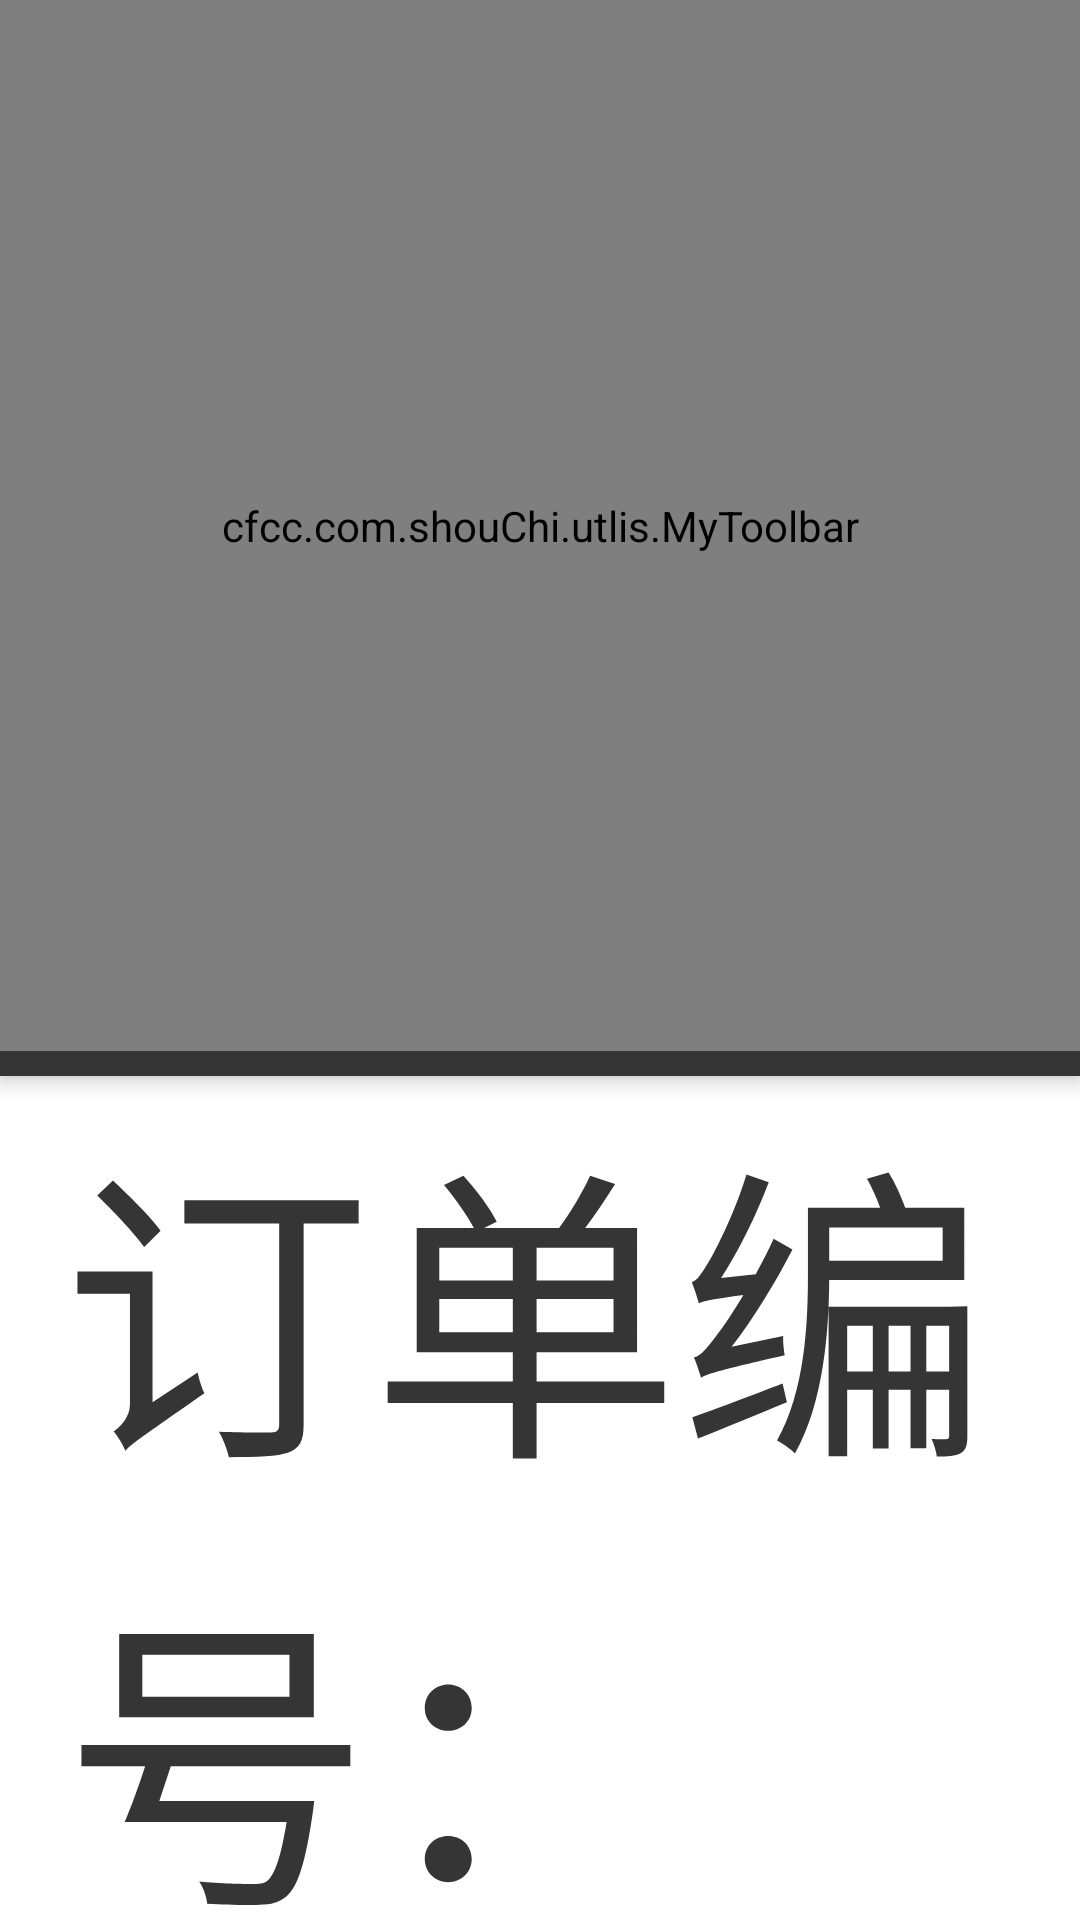

The Android layout XML behind this screen, and the referenced resources:
<!-- AndroidManifest.xml: application theme AppTheme -->
<!-- res/layout/packing_activity2.xml -->
<?xml version="1.0" encoding="utf-8"?>
<LinearLayout xmlns:android="http://schemas.android.com/apk/res/android"
    xmlns:app="http://schemas.android.com/apk/res-auto"
    android:layout_width="match_parent"
    android:layout_height="match_parent"
    android:background="@color/colorWhite"
    android:orientation="vertical">

    <android.support.design.widget.CoordinatorLayout
        android:layout_width="match_parent"
        android:layout_height="match_parent">
        <include layout="@layout/actionbar"></include>
        <LinearLayout
            android:layout_width="match_parent"
            android:layout_height="match_parent"
            android:orientation="vertical"
            app:layout_behavior="@string/appbar_scrolling_view_behavior">

            <LinearLayout
                android:layout_width="match_parent"
                android:layout_height="wrap_content"
                android:minHeight="0pt"
                android:orientation="vertical">

                <LinearLayout
                    android:layout_width="match_parent"
                    android:layout_height="wrap_content"
                    android:orientation="horizontal"
                    android:gravity="center_vertical"
                    android:paddingLeft="10pt"
                    android:paddingRight="10pt">
                    <TextView
                        android:layout_width="wrap_content"
                        android:layout_height="wrap_content"
                        android:textColor="@color/EditColor"
                        style="@style/textSize"
                        android:text="订单编号：" />
                    <EditText
                        android:id="@+id/bianhao"
                        android:layout_width="0pt"
                        android:layout_weight="1"
                        style="@style/textSize"
                        android:gravity="center_horizontal"
                        android:textColor="@color/EditColor"
                        android:layout_height="wrap_content"/>
                    <Button
                        android:id="@+id/button_select"
                        android:layout_width="wrap_content"
                        android:layout_height="wrap_content"
                        android:textColor="@color/EditColor"
                        android:minHeight="0pt"
                        style="@style/textSize"
                        android:text="查    询" />
                    <Button
                        android:id="@+id/xiazai"
                        android:minHeight="0pt"
                        android:layout_width="wrap_content"
                        android:layout_marginLeft="12pt"
                        android:layout_height="wrap_content"
                        style="@style/textSize"
                        android:textColor="@color/EditColor"
                        android:text="下载订单" />
                </LinearLayout>

                <LinearLayout
                    android:layout_width="match_parent"
                    android:layout_height="wrap_content"
                    android:paddingLeft="10pt"
                    android:paddingRight="10pt"
                    android:minHeight="0pt"
                    android:gravity="center_vertical"
                    android:orientation="horizontal">

                    <TextView
                        android:layout_width="wrap_content"
                        android:layout_height="wrap_content"
                        android:textColor="@color/EditColor"
                        style="@style/textSize"
                        android:text="生成日期：" />

                    <EditText
                        android:id="@+id/time"
                        android:layout_width="0pt"
                        android:layout_weight="1"
                        style="@style/textSize"
                        android:textColor="@color/EditColor"
                        android:gravity="center_horizontal"
                        android:layout_height="wrap_content" />
                    <Button
                        android:id="@+id/bendi"
                        android:layout_width="wrap_content"
                        android:layout_height="wrap_content"
                        android:minHeight="0pt"
                        style="@style/textSize"
                        android:textColor="@color/EditColor"
                        android:text="本地订单" />
                </LinearLayout>
            </LinearLayout>

            <android.support.v7.widget.RecyclerView
                android:id="@+id/rv"
                android:layout_width="match_parent"
                android:layout_height="match_parent">
            </android.support.v7.widget.RecyclerView>
        </LinearLayout>
    </android.support.design.widget.CoordinatorLayout>


</LinearLayout>
<!-- res/layout/actionbar.xml (included above) -->
<?xml version="1.0" encoding="utf-8"?>
<android.support.design.widget.AppBarLayout xmlns:android="http://schemas.android.com/apk/res/android"
    android:layout_width="match_parent"
    android:layout_height="wrap_content"
    xmlns:app="http://schemas.android.com/apk/res-auto">

    <cfcc.com.shouChi.utlis.MyToolbar
        android:id="@+id/toolbar"
        android:layout_width="match_parent"
        android:minHeight="?attr/actionBarSize"
        android:layout_height="170pt"
        app:layout_scrollFlags="scroll|enterAlways"
        android:background="@color/backgroundColor">
    </cfcc.com.shouChi.utlis.MyToolbar>
     <View
         android:layout_width="match_parent"
         android:layout_height="4pt"
         android:background="@color/EditColor"/>
</android.support.design.widget.AppBarLayout>
<!-- resources referenced by this layout -->
<resources>
  <color name="EditColor">#353535</color>
  <color name="backgroundColor">#303030</color>
  <color name="colorWhite">#FFF</color>
  <style name="textSize">
          <item name="android:textSize">50pt</item>
          <item name="android:textColor">@color/EditColor</item>
          <item name="android:layout_gravity">center_horizontal</item>
      </style>
  <style name="AppTheme" parent="Theme.AppCompat.Light.NoActionBar">
          
          <item name="colorPrimary">@color/colorPrimary</item>
          <item name="colorPrimaryDark">@color/colorPrimaryDark</item>
          <item name="colorAccent">@color/colorAccent</item>
      </style>
  <color name="colorPrimary">#3F51B5</color>
  <color name="colorPrimaryDark">#303F9F</color>
  <color name="colorAccent">#FF4081</color>
</resources>
